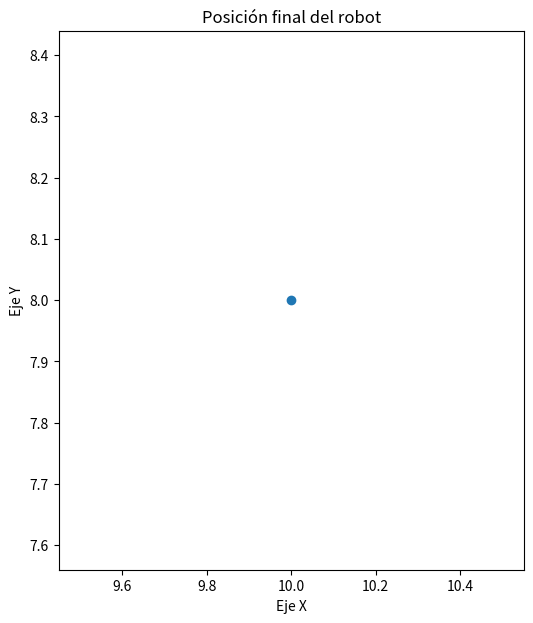

This chart was generated by the following Python code:
'''


/*
 * Calcula dónde estará un robot (sus coordenadas finales) que se
 * encuentra en una cuadrícula representada por los ejes "x" e "y".
 * - El robot comienza en la coordenada (0, 0).
 * - Para idicarle que se mueva, le enviamos un array formado por enteros
 *   (positivos o negativos) que indican la secuencia de pasos a dar.
 * - Por ejemplo: [10, 5, -2] indica que primero se mueve 10 pasos, se detiene,
 *   luego 5, se detiene, y finalmente 2.
 *   El resultado en este caso sería (x: -5, y: 12)
 * - Si el número de pasos es negativo, se desplazaría en sentido contrario al
 *   que está mirando.
 * - Los primeros pasos los hace en el eje "y". Interpretamos que está mirando
 *   hacia la parte positiva del eje "y".
 * - El robot tiene un fallo en su programación: cada vez que finaliza una
 *   secuencia de pasos gira 90 grados en el sentido contrario a las agujas
 *   del reloj.
 */


'''

import matplotlib.pyplot as plt


ejeY = 0
ejeX = 0

pasosR = []

primerosPasos = [3,4,5,6]

axis_Y_X = True #Si es true eje Y si es false eje X

for p in primerosPasos:
    if axis_Y_X:
        ejeY+=p
        axis_Y_X = False
    else:
        ejeX+=p
        axis_Y_X = True
pasosR = [ejeX,ejeY]
  

print("Coordenadas finales del robot:", (ejeX, ejeY))

# Crear la figura y los ejes para el gráfico
fig, ax = plt.subplots(figsize=(6, 7))

# Crear el gráfico de dispersión
ax.scatter(ejeX, ejeY)

# Configurar etiquetas y título
ax.set_xlabel('Eje X')
ax.set_ylabel('Eje Y')
ax.set_title('Posición final del robot')

# Mostrar el gráfico
plt.show()